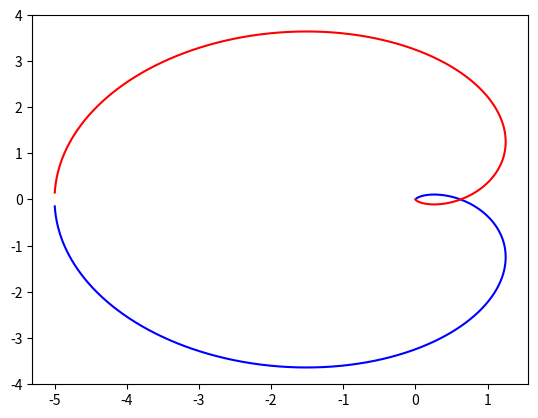

Here is the Python script that generated this plot:
from scipy import signal
import matplotlib.pyplot as plt

s1 = signal.ZerosPolesGain([], [1, 1, 1], [5])

w, H = signal.freqresp(s1)

plt.figure()
plt.plot(H.real, H.imag, "b")
plt.plot(H.real, -H.imag, "r")
plt.show()